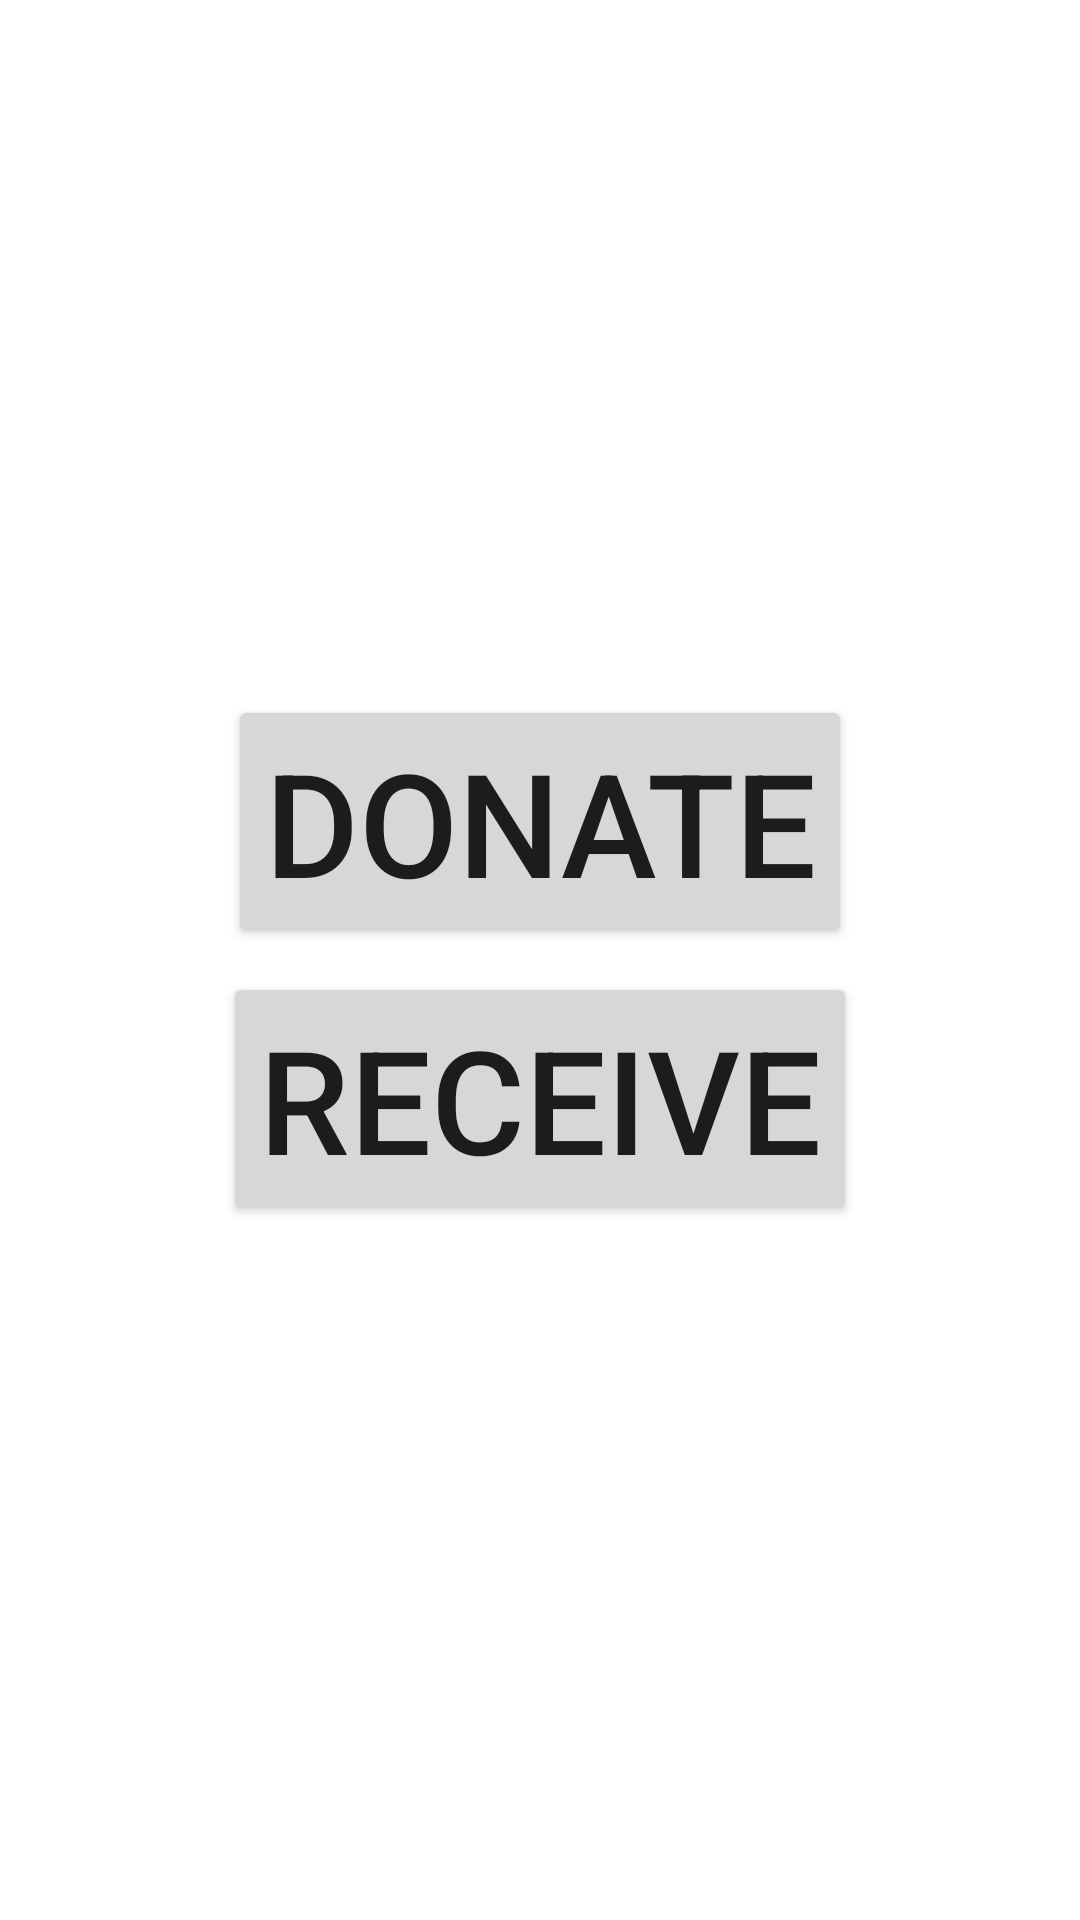

Layout XML and referenced resources for this Android screen:
<!-- AndroidManifest.xml: application theme Theme.LifePlus -->
<!-- res/layout/activity_donate_recieve.xml -->
<?xml version="1.0" encoding="utf-8"?>
<LinearLayout
    xmlns:android="http://schemas.android.com/apk/res/android"
    xmlns:app="http://schemas.android.com/apk/res-auto"
    xmlns:tools="http://schemas.android.com/tools"
    android:layout_width="match_parent"
    android:layout_height="match_parent"
    android:orientation="vertical"
    android:gravity="center">
    <Button
        android:id="@+id/donatebtn"
        android:layout_width="wrap_content"
        android:layout_height="wrap_content"
        android:text="@string/donate"
        android:textSize="48sp"
        android:layout_marginBottom="8dp"/>
    <Button
        android:id="@+id/receivebtn"
        android:layout_width="wrap_content"
        android:layout_height="wrap_content"
        android:text="@string/receive"
        android:textSize="48sp"/>
</LinearLayout>
<!-- resources referenced by this layout -->
<resources>
  <string name="donate">Donate</string>
  <string name="receive">Receive</string>
  <style name="Theme.LifePlus" parent="Theme.MaterialComponents.DayNight.DarkActionBar">
          
          <item name="colorPrimary">@color/purple_500</item>
          <item name="colorPrimaryVariant">@color/purple_700</item>
          <item name="colorOnPrimary">@color/white</item>
          
          <item name="colorSecondary">@color/teal_200</item>
          <item name="colorSecondaryVariant">@color/teal_700</item>
          <item name="colorOnSecondary">@color/black</item>
          
          <item name="android:statusBarColor" tools:targetApi="l">?attr/colorPrimaryVariant</item>
          
      </style>
  <!-- not gathered from this repository: default colours our renderer supplied (Android Studio template values) -->
  <color name="purple_500">#FF6200EE</color>
  <color name="purple_700">#FF3700B3</color>
  <color name="teal_200">#FF03DAC5</color>
  <color name="teal_700">#FF018786</color>
  <color name="black">#FF000000</color>
  <color name="white">#FFFFFFFF</color>
</resources>
